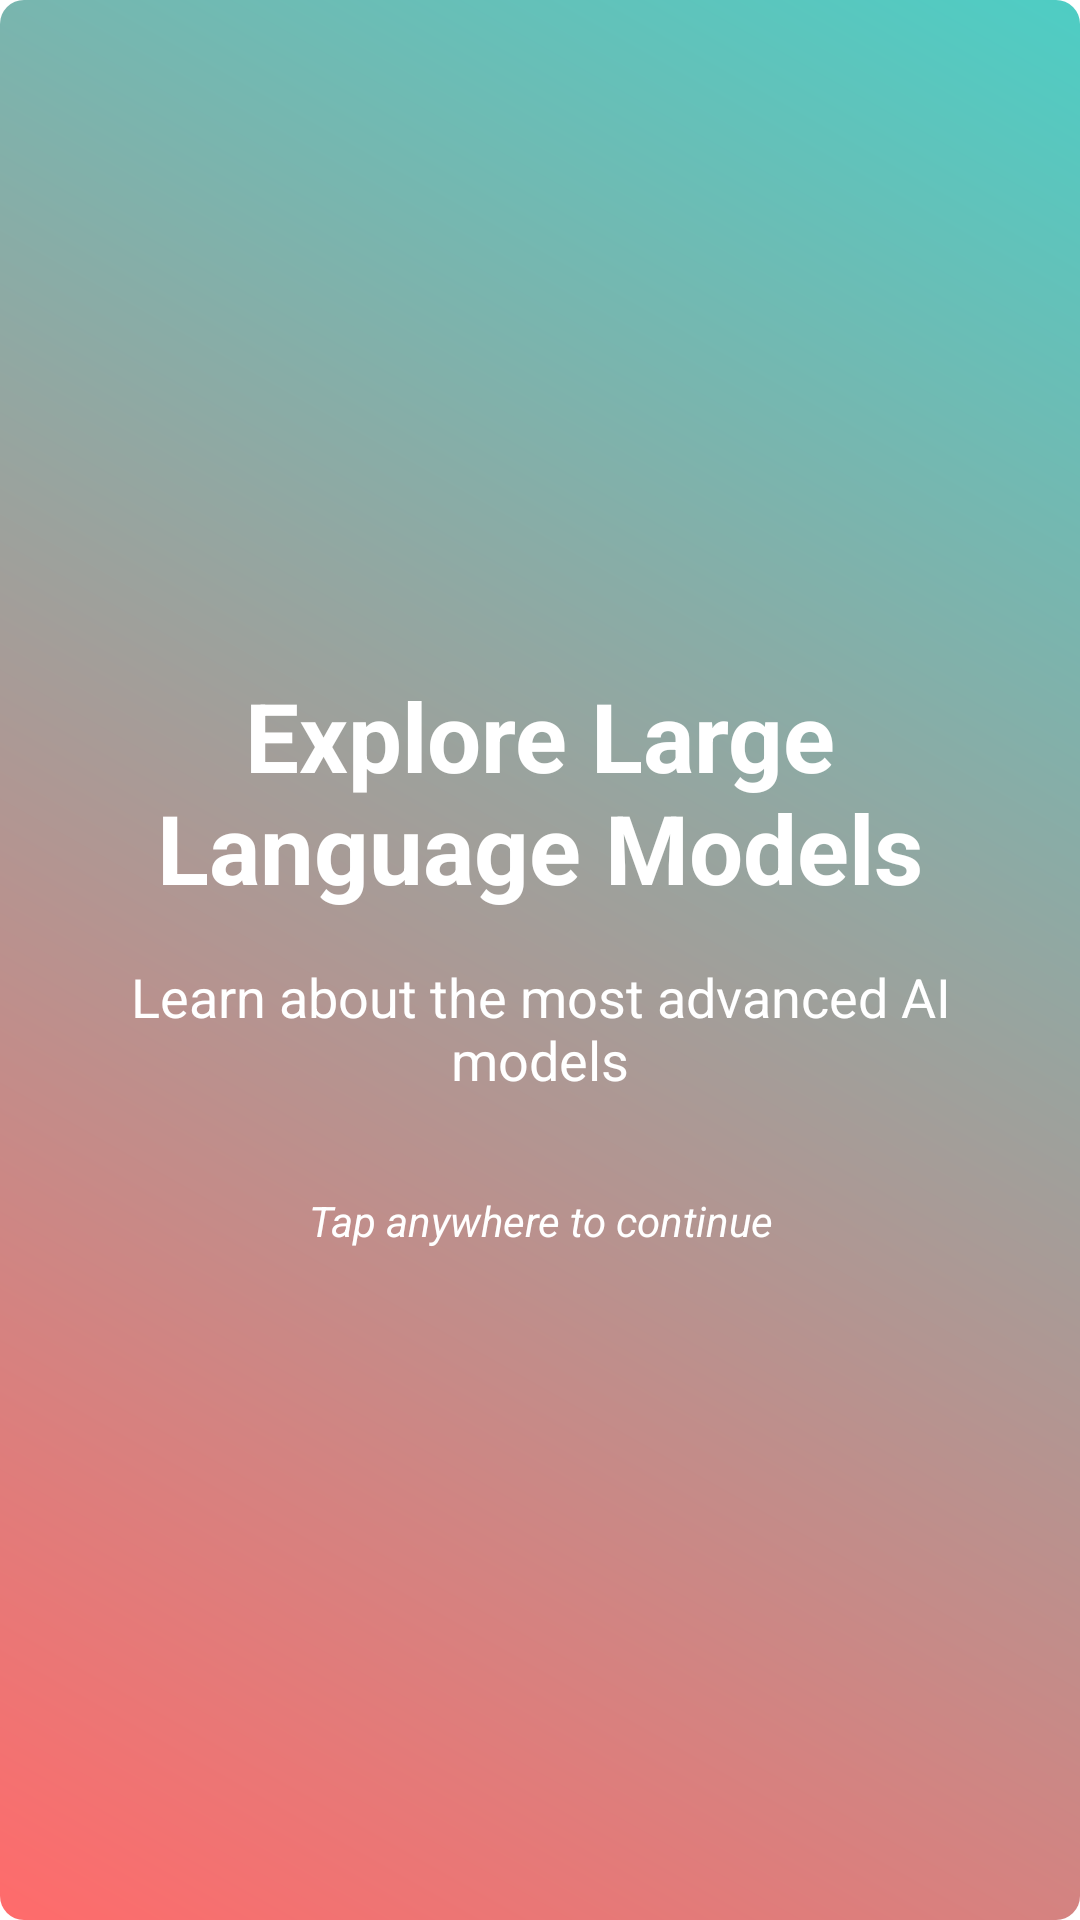

Layout XML and referenced resources for this Android screen:
<!-- AndroidManifest.xml: activity theme Theme.LLMExplorer.NoActionBar -->
<!-- res/layout/activity_splash.xml -->
<?xml version="1.0" encoding="utf-8"?>
<androidx.constraintlayout.widget.ConstraintLayout xmlns:android="http://schemas.android.com/apk/res/android"
    xmlns:app="http://schemas.android.com/apk/res-auto"
    xmlns:tools="http://schemas.android.com/tools"
    android:layout_width="match_parent"
    android:layout_height="match_parent"
    android:background="@drawable/bg_gradient"
    android:clickable="true"
    android:focusable="true">

    <ImageView
        android:id="@+id/backgroundImage"
        android:layout_width="match_parent"
        android:layout_height="match_parent"
        android:scaleType="centerCrop"
        android:src="@drawable/ai_background"
        app:layout_constraintBottom_toBottomOf="parent"
        app:layout_constraintEnd_toEndOf="parent"
        app:layout_constraintStart_toStartOf="parent"
        app:layout_constraintTop_toTopOf="parent" />

    <LinearLayout
        android:layout_width="match_parent"
        android:layout_height="wrap_content"
        android:layout_margin="32dp"
        android:orientation="vertical"
        app:layout_constraintBottom_toBottomOf="parent"
        app:layout_constraintEnd_toEndOf="parent"
        app:layout_constraintStart_toStartOf="parent"
        app:layout_constraintTop_toTopOf="parent">

        <TextView
            android:id="@+id/titleTextView"
            android:layout_width="match_parent"
            android:layout_height="wrap_content"
            android:layout_marginBottom="16dp"
            android:text="@string/welcome_title"
            android:textAlignment="center"
            android:textColor="@android:color/white"
            android:textSize="32sp"
            android:textStyle="bold" />

        <TextView
            android:id="@+id/subtitleTextView"
            android:layout_width="match_parent"
            android:layout_height="wrap_content"
            android:layout_marginBottom="32dp"
            android:text="@string/welcome_subtitle"
            android:textAlignment="center"
            android:textColor="@android:color/white"
            android:textSize="18sp" />

        <TextView
            android:id="@+id/tapToContinueTextView"
            android:layout_width="match_parent"
            android:layout_height="wrap_content"
            android:text="@string/tap_to_continue"
            android:textAlignment="center"
            android:textColor="@android:color/white"
            android:textSize="14sp"
            android:textStyle="italic" />
    </LinearLayout>

</androidx.constraintlayout.widget.ConstraintLayout>
<!-- resources referenced by this layout -->
<resources>
  <!-- drawable bg_gradient (drawable) -->
  <?xml version="1.0" encoding="utf-8"?>
  <shape xmlns:android="http://schemas.android.com/apk/res/android"
      android:shape="rectangle">
      <gradient
          android:startColor="#FF6B6B"
          android:endColor="#4ECDC4"
          android:angle="45"/>
      <corners android:radius="8dp" />
  </shape>
  <string name="tap_to_continue">Tap anywhere to continue</string>
  <string name="welcome_subtitle">Learn about the most advanced AI models</string>
  <string name="welcome_title">Explore Large Language Models</string>
  <style name="Theme.LLMExplorer.NoActionBar">
      <item name="windowActionBar">false</item>
      <item name="windowNoTitle">true</item>
  </style>
</resources>
